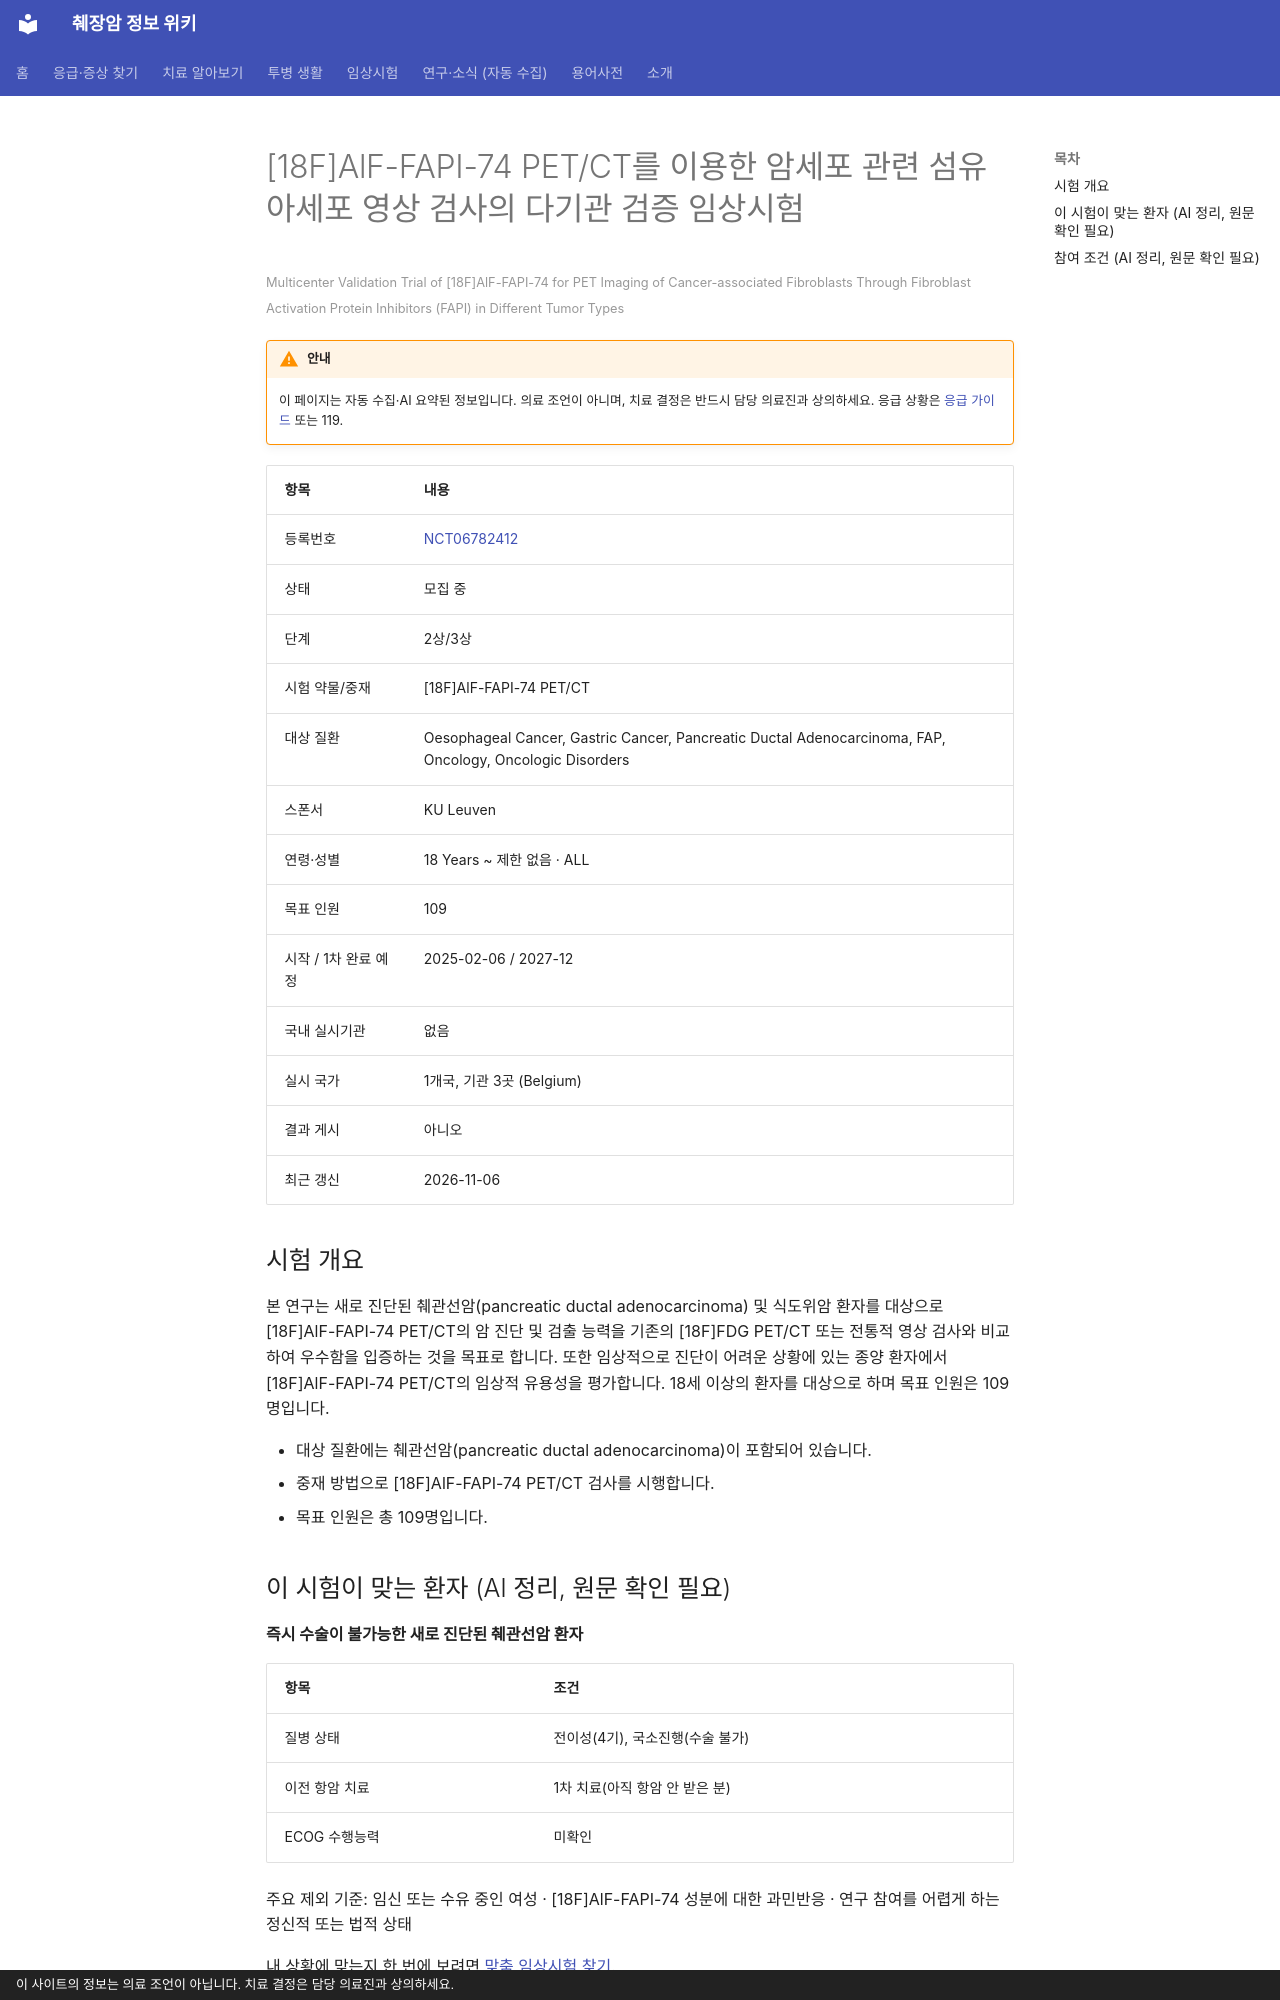

repository: hizorro88-rgb/papersearcher · page: _generated/trials/NCT06782412/index.html · generator: mkdocs · copyright: 이 사이트의 정보는 의료 조언이 아닙니다. 치료 결정은 담당 의료진과 상의하세요.

---
title: "NCT06782412 [18F]AlF-FAPI-74 PET/CT를 이용한 암세포 관련 섬유아세포 영상 검사의 다기관 검증 임상시험"
description: "2상/3상 · 모집 중"
comments: true
search:
  boost: 0.4
---

# [18F]AlF-FAPI-74 PET/CT를 이용한 암세포 관련 섬유아세포 영상 검사의 다기관 검증 임상시험

<small>Multicenter Validation Trial of [18F]AlF-FAPI-74 for PET Imaging of Cancer-associated Fibroblasts Through Fibroblast Activation Protein Inhibitors (FAPI) in Different Tumor Types</small>

!!! warning "안내"
    이 페이지는 자동 수집·AI 요약된 정보입니다. 의료 조언이 아니며, 치료 결정은 반드시 담당 의료진과 상의하세요. 응급 상황은 [응급 가이드](../../guides/emergency/index.md) 또는 119.

| 항목 | 내용 |
|---|---|
| 등록번호 | [NCT06782412](https://clinicaltrials.gov/study/NCT06782412) |
| 상태 | 모집 중 |
| 단계 | 2상/3상 |
| 시험 약물/중재 | [18F]AlF-FAPI-74 PET/CT |
| 대상 질환 | Oesophageal Cancer, Gastric Cancer, Pancreatic Ductal Adenocarcinoma, FAP, Oncology, Oncologic Disorders |
| 스폰서 | KU Leuven |
| 연령·성별 | 18 Years ~ 제한 없음 · ALL |
| 목표 인원 | 109 |
| 시작 / 1차 완료 예정 | 2025-02-06 / 2027-12 |
| 국내 실시기관 | 없음 |
| 실시 국가 | 1개국, 기관 3곳 (Belgium) |
| 결과 게시 | 아니오 |
| 최근 갱신 | 2026-11-06 |

## 시험 개요

본 연구는 새로 진단된 췌관선암(pancreatic ductal adenocarcinoma) 및 식도위암 환자를 대상으로 [18F]AlF-FAPI-74 PET/CT의 암 진단 및 검출 능력을 기존의 [18F]FDG PET/CT 또는 전통적 영상 검사와 비교하여 우수함을 입증하는 것을 목표로 합니다. 또한 임상적으로 진단이 어려운 상황에 있는 종양 환자에서 [18F]AlF-FAPI-74 PET/CT의 임상적 유용성을 평가합니다. 18세 이상의 환자를 대상으로 하며 목표 인원은 109명입니다.

- 대상 질환에는 췌관선암(pancreatic ductal adenocarcinoma)이 포함되어 있습니다.
- 중재 방법으로 [18F]AlF-FAPI-74 PET/CT 검사를 시행합니다.
- 목표 인원은 총 109명입니다.

## 이 시험이 맞는 환자 (AI 정리, 원문 확인 필요)

**즉시 수술이 불가능한 새로 진단된 췌관선암 환자**

| 항목 | 조건 |
|---|---|
| 질병 상태 | 전이성(4기), 국소진행(수술 불가) |
| 이전 항암 치료 | 1차 치료(아직 항암 안 받은 분) |
| ECOG 수행능력 | 미확인 |

주요 제외 기준: 임신 또는 수유 중인 여성 · [18F]AlF-FAPI-74 성분에 대한 과민반응 · 연구 참여를 어렵게 하는 정신적 또는 법적 상태

내 상황에 맞는지 한 번에 보려면 [맞춤 임상시험 찾기](../../guides/trials/finder.md).
